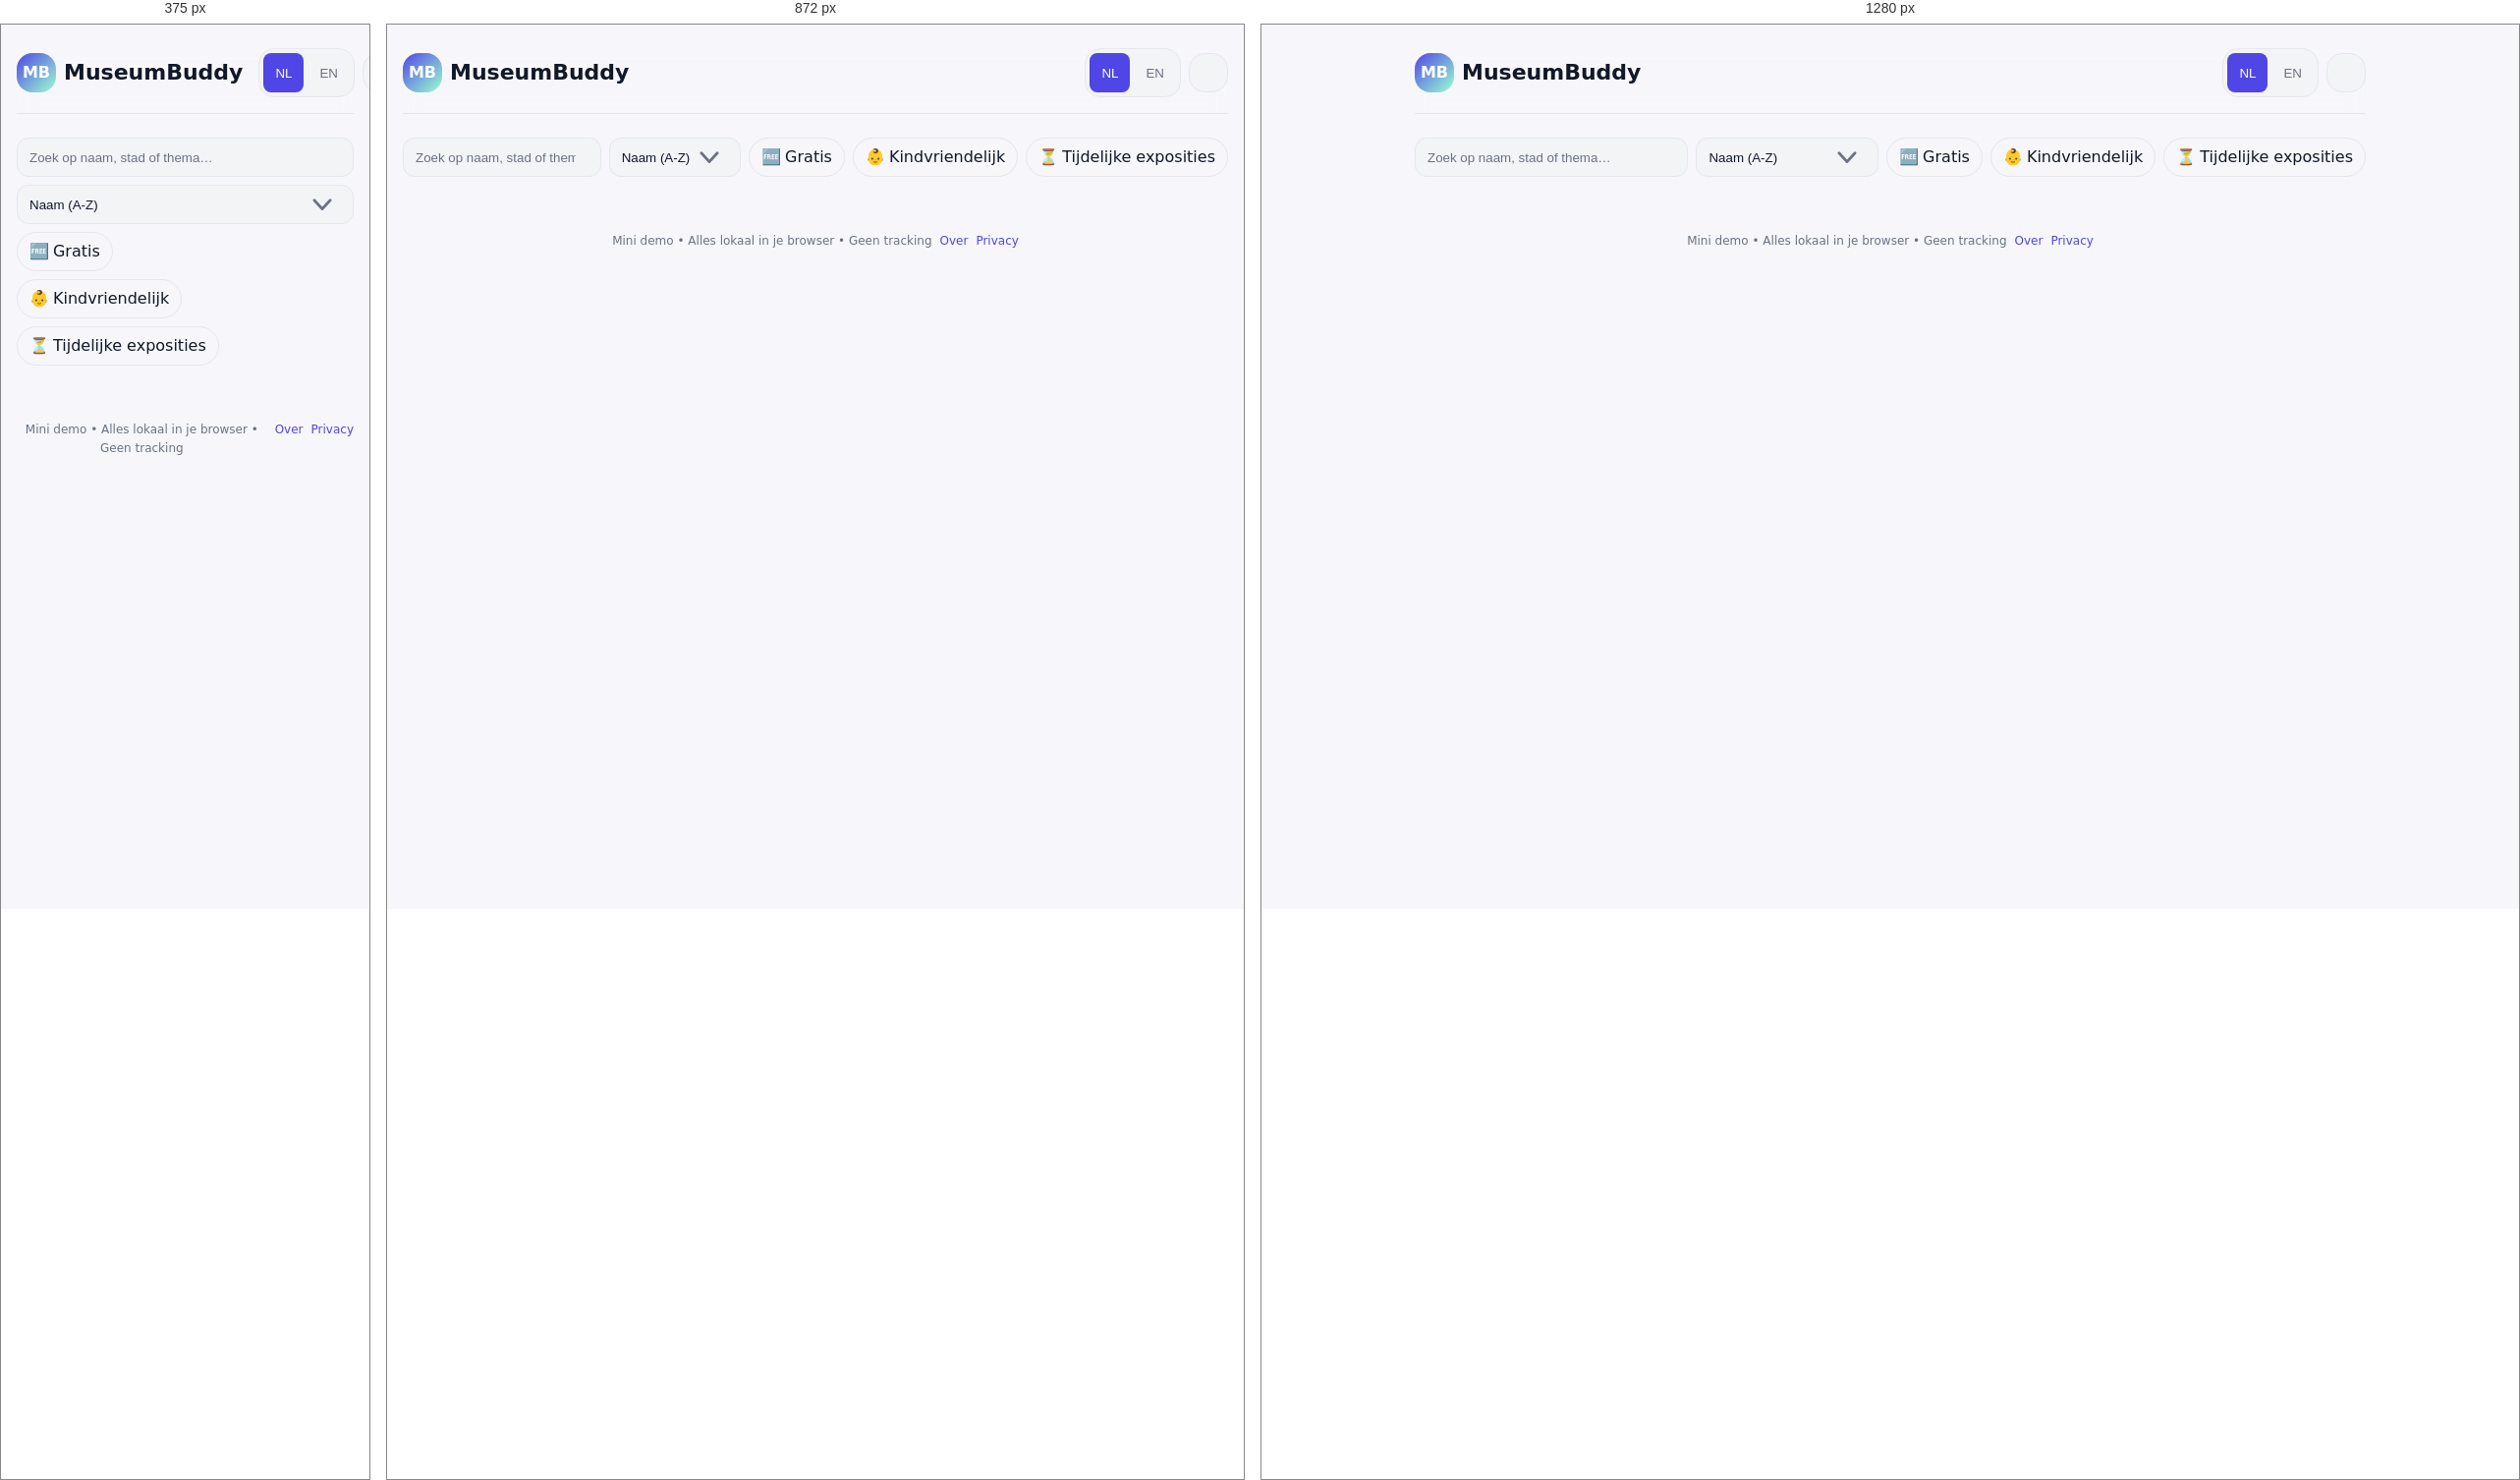
Rendered at 375 px, 872 px and 1280 px, left to right.

<!-- file: index.html -->
<!doctype html>
<html lang="nl" data-theme="light">
<head>
  <meta charset="utf-8" />
  <meta name="viewport" content="width=device-width, initial-scale=1" />
  <title>MuseumBuddy — Mini Demo</title>
  <meta name="description" content="MuseumBuddy mini demo met filters en tweetalige interface (NL/EN)." />
<link href="https://fonts.googleapis.com/css2?family=Inter:wght@400;500;600;700&display=swap" rel="stylesheet" />
<link rel="stylesheet" href="styles.css" />
<link href="https://fonts.googleapis.com/css2?family=Inter:wght@400;500;600;700&display=swap" rel="stylesheet" />
<link rel="stylesheet" href="styles.css" />
</head>
<body>
  <div class="wrap">
    <header>
      <div class="brand" aria-label="MuseumBuddy">
        <div class="logo">MB</div>
        <h1>MuseumBuddy</h1>
      </div>
      <div class="actions">
        <div class="lang" role="tablist" aria-label="Language">
          <button id="lang-nl" class="active" role="tab" aria-selected="true">NL</button>
          <button id="lang-en" role="tab" aria-selected="false">EN</button>
        </div>
        <button id="theme-toggle" class="theme-toggle" aria-label="Wissel thema">
          <svg class="icon" aria-hidden="true"></svg>
        </button>
      </div>
    </header>

    <div class="controls" aria-label="Filters">
      <input id="q" type="search" placeholder="Zoek op naam, stad of thema…" aria-label="Zoeken" />
      <select id="sort" aria-label="Sorteren">
        <option value="name">Naam (A-Z)</option>
        <option value="city">Stad</option>
      </select>
      <label class="chip">
        <input id="f-free" type="checkbox" />
        <span class="label i-free">Gratis</span>
      </label>
      <label class="chip">
        <input id="f-kids" type="checkbox" />
        <span class="label i-kids">Kindvriendelijk</span>
      </label>
      <label class="chip">
        <input id="f-temp" type="checkbox" />
        <span class="label i-temp">Tijdelijke exposities</span>
      </label>
    </div>

    <div id="list" class="grid" role="list" aria-busy="true"></div>
    <div id="empty" class="empty" hidden>
      <span class="icon">🔍</span>
      <p><span class="i-empty">Geen resultaten. Pas je zoekopdracht of filters aan.</span> <button id="reset" type="button">Reset filters</button></p>
    </div>

    <footer>
      <span class="i-foot">Mini demo • Alles lokaal in je browser • Geen tracking</span>
      <a href="#">Over</a>
      <a href="#">Privacy</a>
    </footer>
  </div>
  <script src="app.js"></script>
</body>
</html>


/* @media block from styles.css */
@media (min-width:720px){ .grid{ grid-template-columns:repeat(2,1fr); } }

/* @media block from styles.css */
@media (min-width:1024px){ .grid{ grid-template-columns:repeat(3,1fr); } }

/* @media block from styles.css */
@media (min-width:720px){ .controls{ grid-template-columns:1.5fr 1fr auto auto auto; } }